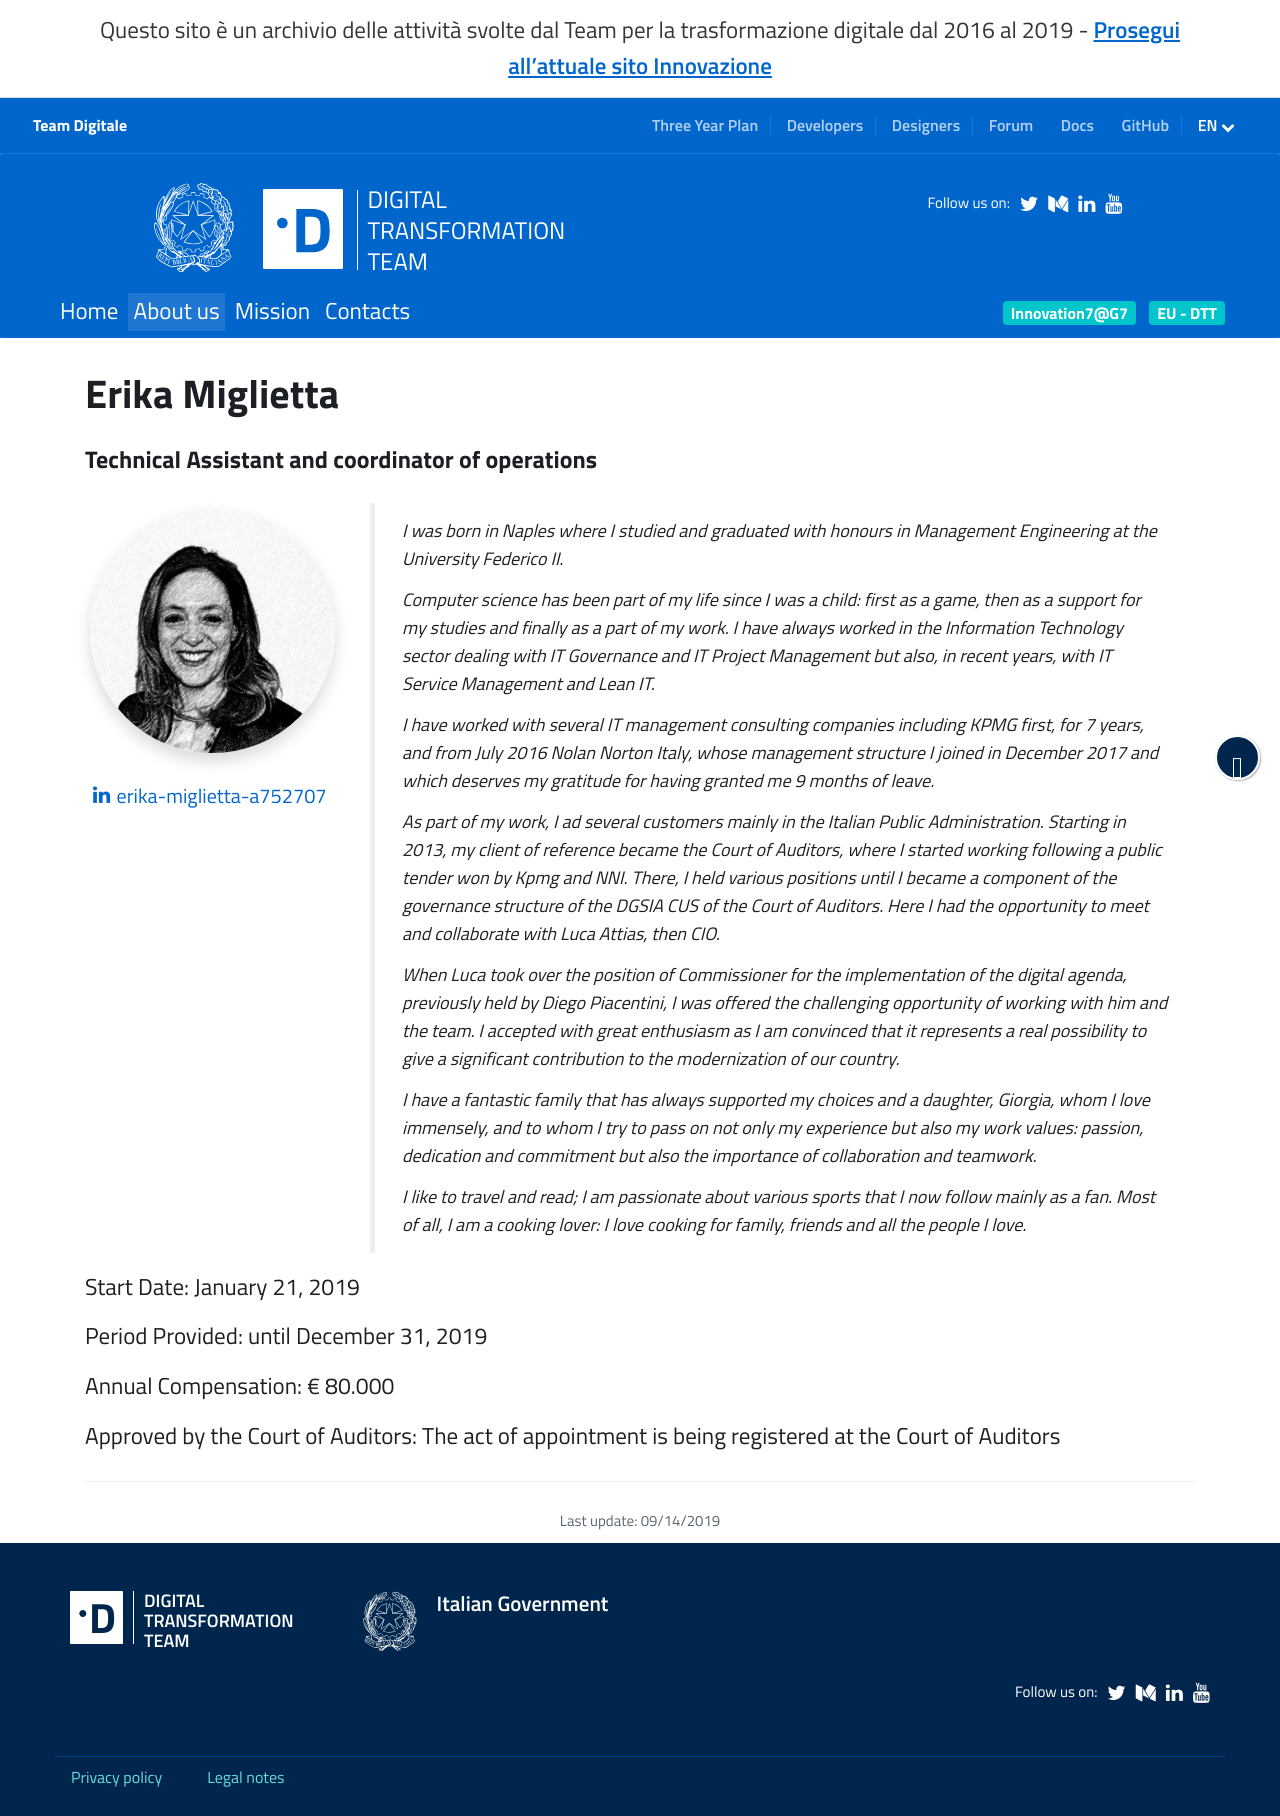

repository: teamdigitale/teamdigitale.governo.it · page: en/people/erika-miglietta.html · generator: jekyll

---
title: Erika Miglietta
lang: en
permalink: /en/people/erika-miglietta
layout: people
role: Technical Assistant and coordinator of operations
twitter_user:
medium_user:
linkedin_url: https://www.linkedin.com/in/erika-miglietta-a752707/
ref: erika-miglietta
parent_ref: team
start_date: January 21, 2019
period_provided: until December 31, 2019
annual_compensation: € 80.000
approved_by_court: The act of appointment is being registered at the Court of Auditors
---
I was born in Naples where  I studied and graduated with honours in Management Engineering at the University Federico II. 

Computer science has been part of my life since I was a child: first as a game, then as a support for my studies and finally as a part of my work. I have always worked in the Information Technology sector dealing with IT Governance and IT Project Management but also, in recent years, with IT Service Management and Lean IT.

I have worked with several IT management consulting companies including KPMG first, for 7 years, and from July 2016 Nolan Norton Italy, whose management structure I joined in December 2017 and which deserves my gratitude for having granted me 9 months of leave.

As part of my work, I ad several customers mainly in the Italian Public Administration. Starting in 2013, my client of reference became the Court of Auditors, where I started working following a public tender won by Kpmg and NNI. There, I held various positions until I became a  component of the governance structure of the DGSIA CUS of the Court of Auditors. Here I had the opportunity to meet and collaborate with Luca Attias,  then CIO.

When Luca took over  the position of Commissioner for the implementation of the digital agenda, previously held by Diego Piacentini, I was offered the challenging opportunity of working  with him and the  team.  I accepted with great enthusiasm  as I am convinced  that it represents a real possibility  to give a significant contribution  to the modernization of our country. 

I have a fantastic family that has always supported my choices and a daughter, Giorgia, whom I love immensely, and to whom I try to pass on not only my experience but also my work values: passion, dedication and commitment but also the importance of collaboration and teamwork.

I like to travel and read; I am passionate about various sports that I now follow mainly as a fan.  Most of all, I am a cooking lover: I love cooking for family, friends and all the people I love. 
